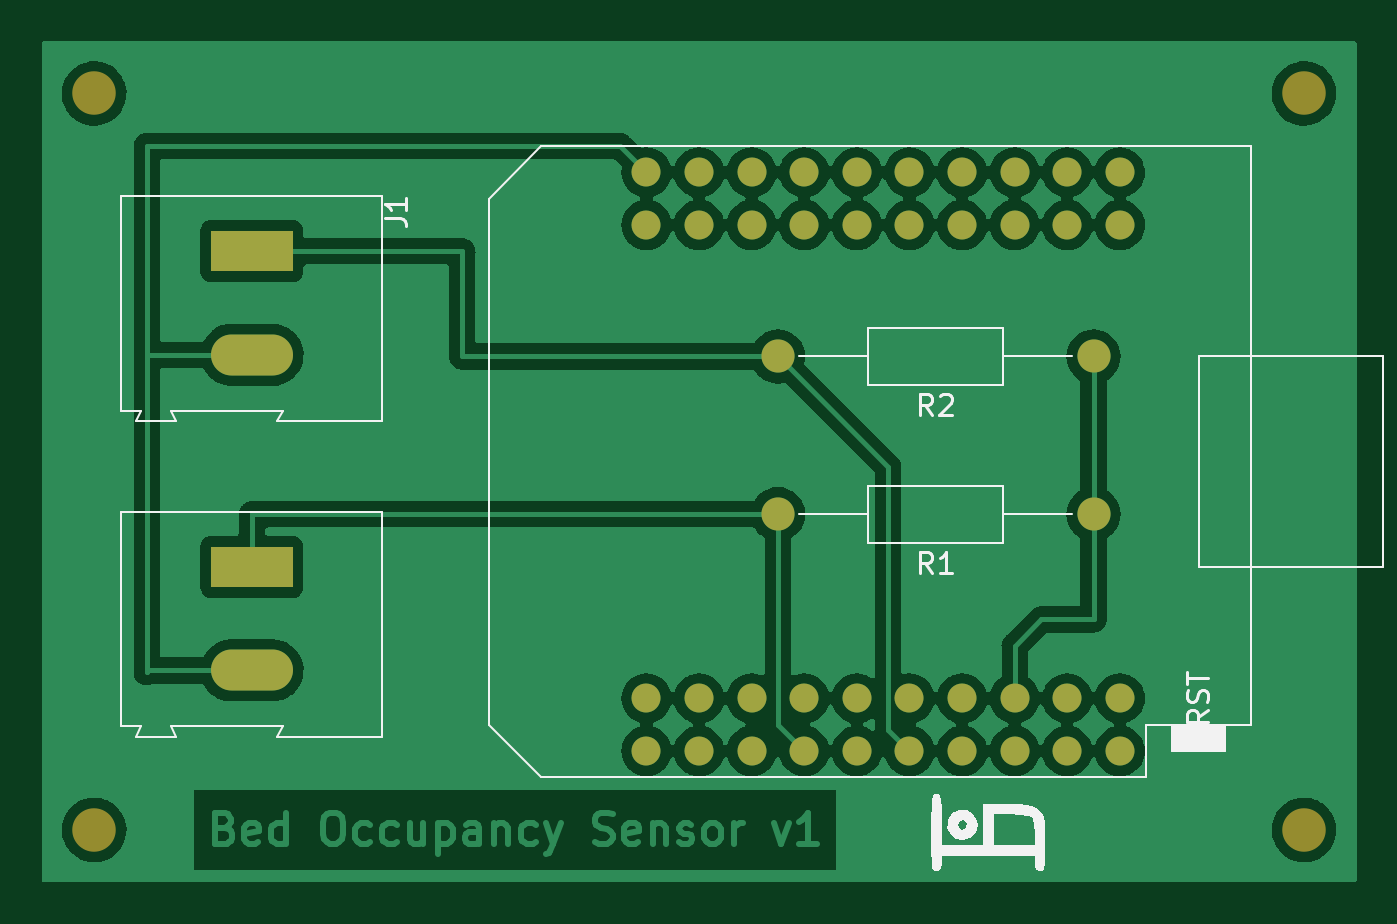
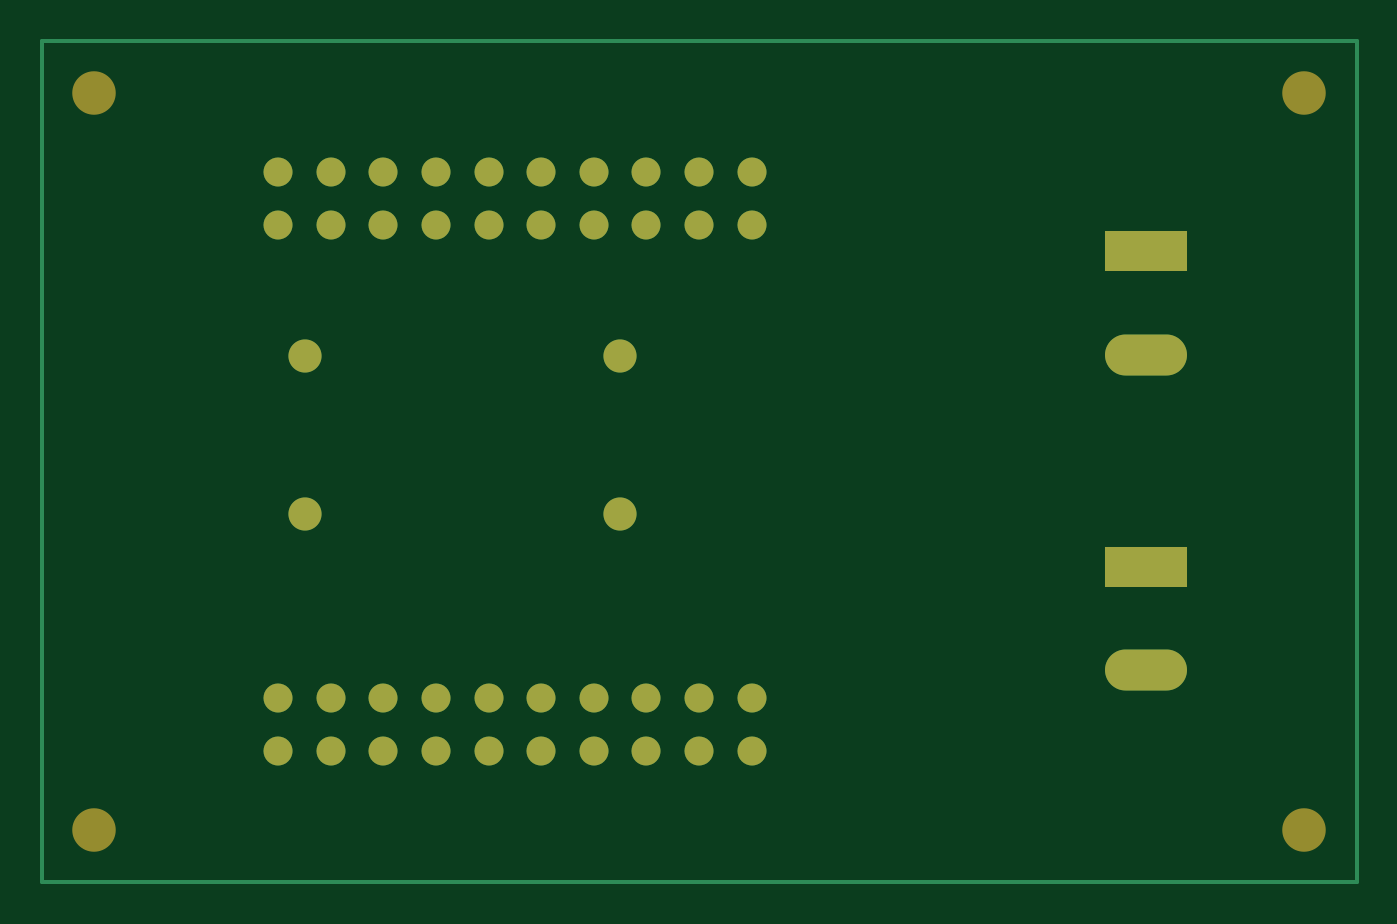
Circuit board: 9 layer files. Board 63.5 x 40.6 mm.
- bottom_copper: bed_occupacy_sensor-B_Cu.gbr (4849 bytes)
- bottom_mask: bed_occupacy_sensor-B_Mask.gbr (2266 bytes)
- paste: bed_occupacy_sensor-B_Paste.gbr (481 bytes)
- bottom_silk: bed_occupacy_sensor-B_Silkscreen.gbr (482 bytes)
- outline: bed_occupacy_sensor-Edge_Cuts.gbr (453 bytes)
- top_copper: bed_occupacy_sensor-F_Cu.gbr (135710 bytes)
- top_mask: bed_occupacy_sensor-F_Mask.gbr (2266 bytes)
- paste: bed_occupacy_sensor-F_Paste.gbr (481 bytes)
- top_silk: bed_occupacy_sensor-F_Silkscreen.gbr (8314 bytes)

=== bottom_copper: bed_occupacy_sensor-B_Cu.gbr ===
%TF.GenerationSoftware,KiCad,Pcbnew,(6.0.9)*%
%TF.CreationDate,2022-12-01T11:48:01+01:00*%
%TF.ProjectId,bed_occupacy_sensor,6265645f-6f63-4637-9570-6163795f7365,rev?*%
%TF.SameCoordinates,Original*%
%TF.FileFunction,Copper,L2,Bot*%
%TF.FilePolarity,Positive*%
%FSLAX46Y46*%
G04 Gerber Fmt 4.6, Leading zero omitted, Abs format (unit mm)*
G04 Created by KiCad (PCBNEW (6.0.9)) date 2022-12-01 11:48:01*
%MOMM*%
%LPD*%
G01*
G04 APERTURE LIST*
%TA.AperFunction,NonConductor*%
%ADD10C,0.200000*%
%TD*%
%TA.AperFunction,ComponentPad*%
%ADD11O,3.960000X1.980000*%
%TD*%
%TA.AperFunction,ComponentPad*%
%ADD12R,3.960000X1.980000*%
%TD*%
%TA.AperFunction,ComponentPad*%
%ADD13C,1.400000*%
%TD*%
%TA.AperFunction,ComponentPad*%
%ADD14C,1.600000*%
%TD*%
%TA.AperFunction,ComponentPad*%
%ADD15O,1.600000X1.600000*%
%TD*%
G04 APERTURE END LIST*
D10*
X157480000Y-48260000D02*
X93980000Y-48260000D01*
X93980000Y-88900000D02*
X157480000Y-88900000D01*
X157480000Y-88900000D02*
X157480000Y-48260000D01*
X93980000Y-48260000D02*
X93980000Y-88900000D01*
D11*
%TO.P,J1,2,Pin_2*%
%TO.N,Net-(U1-Pad22)*%
X104140000Y-63420000D03*
D12*
%TO.P,J1,1,Pin_1*%
%TO.N,Net-(J1-Pad1)*%
X104140000Y-58420000D03*
%TD*%
D13*
%TO.P,U1,40,CLK*%
%TO.N,unconnected-(U1-Pad40)*%
X146050000Y-54610000D03*
%TO.P,U1,39,SD0*%
%TO.N,unconnected-(U1-Pad39)*%
X146050000Y-57150000D03*
%TO.P,U1,38,SD1*%
%TO.N,unconnected-(U1-Pad38)*%
X143510000Y-54610000D03*
%TO.P,U1,37,TD0*%
%TO.N,unconnected-(U1-Pad37)*%
X143510000Y-57150000D03*
%TO.P,U1,36,IO_02*%
%TO.N,unconnected-(U1-Pad36)*%
X140970000Y-54610000D03*
%TO.P,U1,35,VCC_(USB)*%
%TO.N,unconnected-(U1-Pad35)*%
X140970000Y-57150000D03*
%TO.P,U1,34,IO_00*%
%TO.N,unconnected-(U1-Pad34)*%
X138430000Y-54610000D03*
%TO.P,U1,33,GND*%
%TO.N,unconnected-(U1-Pad33)*%
X138430000Y-57150000D03*
%TO.P,U1,32,IO_04*%
%TO.N,unconnected-(U1-Pad32)*%
X135890000Y-54610000D03*
%TO.P,U1,31,IO_16/D4*%
%TO.N,unconnected-(U1-Pad31)*%
X135890000Y-57150000D03*
%TO.P,U1,30,IO_12/TDI*%
%TO.N,unconnected-(U1-Pad30)*%
X133350000Y-54610000D03*
%TO.P,U1,29,IO_17/D3*%
%TO.N,unconnected-(U1-Pad29)*%
X133350000Y-57150000D03*
%TO.P,U1,28,IO_32*%
%TO.N,unconnected-(U1-Pad28)*%
X130810000Y-54610000D03*
%TO.P,U1,27,IO_21/D2/SDA*%
%TO.N,unconnected-(U1-Pad27)*%
X130810000Y-57150000D03*
%TO.P,U1,26,IO_25*%
%TO.N,unconnected-(U1-Pad26)*%
X128270000Y-54610000D03*
%TO.P,U1,25,IO_22/D1/SCL*%
%TO.N,unconnected-(U1-Pad25)*%
X128270000Y-57150000D03*
%TO.P,U1,24,IO_27*%
%TO.N,unconnected-(U1-Pad24)*%
X125730000Y-54610000D03*
%TO.P,U1,23,RXD*%
%TO.N,unconnected-(U1-Pad23)*%
X125730000Y-57150000D03*
%TO.P,U1,22,GND*%
%TO.N,Net-(U1-Pad22)*%
X123190000Y-54610000D03*
%TO.P,U1,21,TXD*%
%TO.N,unconnected-(U1-Pad21)*%
X123190000Y-57150000D03*
%TO.P,U1,20,IO_10/SD3*%
%TO.N,unconnected-(U1-Pad20)*%
X146050000Y-80010000D03*
%TO.P,U1,19,CMD*%
%TO.N,unconnected-(U1-Pad19)*%
X146050000Y-82550000D03*
%TO.P,U1,18,IO_13/TCK*%
%TO.N,unconnected-(U1-Pad18)*%
X143510000Y-80010000D03*
%TO.P,U1,17,IO_09/SD2*%
%TO.N,unconnected-(U1-Pad17)*%
X143510000Y-82550000D03*
%TO.P,U1,16,3V3*%
%TO.N,Net-(R1-Pad1)*%
X140970000Y-80010000D03*
%TO.P,U1,15,NC*%
%TO.N,unconnected-(U1-Pad15)*%
X140970000Y-82550000D03*
%TO.P,U1,14,IO_05/D8*%
%TO.N,unconnected-(U1-Pad14)*%
X138430000Y-80010000D03*
%TO.P,U1,13,IO_14/TMS*%
%TO.N,unconnected-(U1-Pad13)*%
X138430000Y-82550000D03*
%TO.P,U1,12,IO_23/D7*%
%TO.N,unconnected-(U1-Pad12)*%
X135890000Y-80010000D03*
%TO.P,U1,11,IO_34*%
%TO.N,Net-(J1-Pad1)*%
X135890000Y-82550000D03*
%TO.P,U1,10,IO_19/D6*%
%TO.N,unconnected-(U1-Pad10)*%
X133350000Y-80010000D03*
%TO.P,U1,9,IO_33*%
%TO.N,unconnected-(U1-Pad9)*%
X133350000Y-82550000D03*
%TO.P,U1,8,IO_18/D5*%
%TO.N,unconnected-(U1-Pad8)*%
X130810000Y-80010000D03*
%TO.P,U1,7,IO_35*%
%TO.N,Net-(J2-Pad1)*%
X130810000Y-82550000D03*
%TO.P,U1,6,IO_26/D0*%
%TO.N,unconnected-(U1-Pad6)*%
X128270000Y-80010000D03*
%TO.P,U1,5,IO_39/SVN*%
%TO.N,unconnected-(U1-Pad5)*%
X128270000Y-82550000D03*
%TO.P,U1,4,IO_36/SVP/A0*%
%TO.N,unconnected-(U1-Pad4)*%
X125730000Y-80010000D03*
%TO.P,U1,3,NC*%
%TO.N,unconnected-(U1-Pad3)*%
X125730000Y-82550000D03*
%TO.P,U1,1,GND*%
%TO.N,unconnected-(U1-Pad1)*%
X123190000Y-82550000D03*
%TO.P,U1,2,RST*%
%TO.N,unconnected-(U1-Pad2)*%
X123190000Y-80010000D03*
%TD*%
D14*
%TO.P,R2,1*%
%TO.N,Net-(R1-Pad1)*%
X144780000Y-63500000D03*
D15*
%TO.P,R2,2*%
%TO.N,Net-(J1-Pad1)*%
X129540000Y-63500000D03*
%TD*%
D14*
%TO.P,R1,1*%
%TO.N,Net-(R1-Pad1)*%
X144780000Y-71120000D03*
D15*
%TO.P,R1,2*%
%TO.N,Net-(J2-Pad1)*%
X129540000Y-71120000D03*
%TD*%
D11*
%TO.P,J2,2,Pin_2*%
%TO.N,Net-(U1-Pad22)*%
X104140000Y-78660000D03*
D12*
%TO.P,J2,1,Pin_1*%
%TO.N,Net-(J2-Pad1)*%
X104140000Y-73660000D03*
%TD*%
M02*

=== bottom_mask: bed_occupacy_sensor-B_Mask.gbr ===
%TF.GenerationSoftware,KiCad,Pcbnew,(6.0.9)*%
%TF.CreationDate,2022-12-01T11:48:01+01:00*%
%TF.ProjectId,bed_occupacy_sensor,6265645f-6f63-4637-9570-6163795f7365,rev?*%
%TF.SameCoordinates,Original*%
%TF.FileFunction,Soldermask,Bot*%
%TF.FilePolarity,Negative*%
%FSLAX46Y46*%
G04 Gerber Fmt 4.6, Leading zero omitted, Abs format (unit mm)*
G04 Created by KiCad (PCBNEW (6.0.9)) date 2022-12-01 11:48:01*
%MOMM*%
%LPD*%
G01*
G04 APERTURE LIST*
%ADD10O,3.960000X1.980000*%
%ADD11R,3.960000X1.980000*%
%ADD12C,1.400000*%
%ADD13C,1.600000*%
%ADD14O,1.600000X1.600000*%
%ADD15C,2.100000*%
G04 APERTURE END LIST*
D10*
%TO.C,J1*%
X104140000Y-63420000D03*
D11*
X104140000Y-58420000D03*
%TD*%
D12*
%TO.C,U1*%
X146050000Y-54610000D03*
X146050000Y-57150000D03*
X143510000Y-54610000D03*
X143510000Y-57150000D03*
X140970000Y-54610000D03*
X140970000Y-57150000D03*
X138430000Y-54610000D03*
X138430000Y-57150000D03*
X135890000Y-54610000D03*
X135890000Y-57150000D03*
X133350000Y-54610000D03*
X133350000Y-57150000D03*
X130810000Y-54610000D03*
X130810000Y-57150000D03*
X128270000Y-54610000D03*
X128270000Y-57150000D03*
X125730000Y-54610000D03*
X125730000Y-57150000D03*
X123190000Y-54610000D03*
X123190000Y-57150000D03*
X146050000Y-80010000D03*
X146050000Y-82550000D03*
X143510000Y-80010000D03*
X143510000Y-82550000D03*
X140970000Y-80010000D03*
X140970000Y-82550000D03*
X138430000Y-80010000D03*
X138430000Y-82550000D03*
X135890000Y-80010000D03*
X135890000Y-82550000D03*
X133350000Y-80010000D03*
X133350000Y-82550000D03*
X130810000Y-80010000D03*
X130810000Y-82550000D03*
X128270000Y-80010000D03*
X128270000Y-82550000D03*
X125730000Y-80010000D03*
X125730000Y-82550000D03*
X123190000Y-82550000D03*
X123190000Y-80010000D03*
%TD*%
D13*
%TO.C,R2*%
X144780000Y-63500000D03*
D14*
X129540000Y-63500000D03*
%TD*%
D13*
%TO.C,R1*%
X144780000Y-71120000D03*
D14*
X129540000Y-71120000D03*
%TD*%
D15*
%TO.C,REF\u002A\u002A*%
X96520000Y-86360000D03*
%TD*%
%TO.C,REF\u002A\u002A*%
X154940000Y-86360000D03*
%TD*%
%TO.C,REF\u002A\u002A*%
X154940000Y-50800000D03*
%TD*%
%TO.C,REF\u002A\u002A*%
X96520000Y-50800000D03*
%TD*%
D10*
%TO.C,J2*%
X104140000Y-78660000D03*
D11*
X104140000Y-73660000D03*
%TD*%
M02*

=== paste: bed_occupacy_sensor-B_Paste.gbr ===
%TF.GenerationSoftware,KiCad,Pcbnew,(6.0.9)*%
%TF.CreationDate,2022-12-01T11:48:01+01:00*%
%TF.ProjectId,bed_occupacy_sensor,6265645f-6f63-4637-9570-6163795f7365,rev?*%
%TF.SameCoordinates,Original*%
%TF.FileFunction,Paste,Bot*%
%TF.FilePolarity,Positive*%
%FSLAX46Y46*%
G04 Gerber Fmt 4.6, Leading zero omitted, Abs format (unit mm)*
G04 Created by KiCad (PCBNEW (6.0.9)) date 2022-12-01 11:48:01*
%MOMM*%
%LPD*%
G01*
G04 APERTURE LIST*
G04 APERTURE END LIST*
M02*

=== bottom_silk: bed_occupacy_sensor-B_Silkscreen.gbr ===
%TF.GenerationSoftware,KiCad,Pcbnew,(6.0.9)*%
%TF.CreationDate,2022-12-01T11:48:01+01:00*%
%TF.ProjectId,bed_occupacy_sensor,6265645f-6f63-4637-9570-6163795f7365,rev?*%
%TF.SameCoordinates,Original*%
%TF.FileFunction,Legend,Bot*%
%TF.FilePolarity,Positive*%
%FSLAX46Y46*%
G04 Gerber Fmt 4.6, Leading zero omitted, Abs format (unit mm)*
G04 Created by KiCad (PCBNEW (6.0.9)) date 2022-12-01 11:48:01*
%MOMM*%
%LPD*%
G01*
G04 APERTURE LIST*
G04 APERTURE END LIST*
M02*

=== outline: bed_occupacy_sensor-Edge_Cuts.gbr ===
%TF.GenerationSoftware,KiCad,Pcbnew,(6.0.9)*%
%TF.CreationDate,2022-12-01T11:48:01+01:00*%
%TF.ProjectId,bed_occupacy_sensor,6265645f-6f63-4637-9570-6163795f7365,rev?*%
%TF.SameCoordinates,Original*%
%TF.FileFunction,Profile,NP*%
%FSLAX46Y46*%
G04 Gerber Fmt 4.6, Leading zero omitted, Abs format (unit mm)*
G04 Created by KiCad (PCBNEW (6.0.9)) date 2022-12-01 11:48:01*
%MOMM*%
%LPD*%
G01*
G04 APERTURE LIST*
G04 APERTURE END LIST*
M02*

=== top_copper: bed_occupacy_sensor-F_Cu.gbr (135710 bytes, source omitted) ===
=== top_mask: bed_occupacy_sensor-F_Mask.gbr ===
%TF.GenerationSoftware,KiCad,Pcbnew,(6.0.9)*%
%TF.CreationDate,2022-12-01T11:48:01+01:00*%
%TF.ProjectId,bed_occupacy_sensor,6265645f-6f63-4637-9570-6163795f7365,rev?*%
%TF.SameCoordinates,Original*%
%TF.FileFunction,Soldermask,Top*%
%TF.FilePolarity,Negative*%
%FSLAX46Y46*%
G04 Gerber Fmt 4.6, Leading zero omitted, Abs format (unit mm)*
G04 Created by KiCad (PCBNEW (6.0.9)) date 2022-12-01 11:48:01*
%MOMM*%
%LPD*%
G01*
G04 APERTURE LIST*
%ADD10O,3.960000X1.980000*%
%ADD11R,3.960000X1.980000*%
%ADD12C,1.400000*%
%ADD13C,1.600000*%
%ADD14O,1.600000X1.600000*%
%ADD15C,2.100000*%
G04 APERTURE END LIST*
D10*
%TO.C,J1*%
X104140000Y-63420000D03*
D11*
X104140000Y-58420000D03*
%TD*%
D12*
%TO.C,U1*%
X146050000Y-54610000D03*
X146050000Y-57150000D03*
X143510000Y-54610000D03*
X143510000Y-57150000D03*
X140970000Y-54610000D03*
X140970000Y-57150000D03*
X138430000Y-54610000D03*
X138430000Y-57150000D03*
X135890000Y-54610000D03*
X135890000Y-57150000D03*
X133350000Y-54610000D03*
X133350000Y-57150000D03*
X130810000Y-54610000D03*
X130810000Y-57150000D03*
X128270000Y-54610000D03*
X128270000Y-57150000D03*
X125730000Y-54610000D03*
X125730000Y-57150000D03*
X123190000Y-54610000D03*
X123190000Y-57150000D03*
X146050000Y-80010000D03*
X146050000Y-82550000D03*
X143510000Y-80010000D03*
X143510000Y-82550000D03*
X140970000Y-80010000D03*
X140970000Y-82550000D03*
X138430000Y-80010000D03*
X138430000Y-82550000D03*
X135890000Y-80010000D03*
X135890000Y-82550000D03*
X133350000Y-80010000D03*
X133350000Y-82550000D03*
X130810000Y-80010000D03*
X130810000Y-82550000D03*
X128270000Y-80010000D03*
X128270000Y-82550000D03*
X125730000Y-80010000D03*
X125730000Y-82550000D03*
X123190000Y-82550000D03*
X123190000Y-80010000D03*
%TD*%
D13*
%TO.C,R2*%
X144780000Y-63500000D03*
D14*
X129540000Y-63500000D03*
%TD*%
D13*
%TO.C,R1*%
X144780000Y-71120000D03*
D14*
X129540000Y-71120000D03*
%TD*%
D15*
%TO.C,REF\u002A\u002A*%
X96520000Y-86360000D03*
%TD*%
%TO.C,REF\u002A\u002A*%
X154940000Y-86360000D03*
%TD*%
%TO.C,REF\u002A\u002A*%
X154940000Y-50800000D03*
%TD*%
%TO.C,REF\u002A\u002A*%
X96520000Y-50800000D03*
%TD*%
D10*
%TO.C,J2*%
X104140000Y-78660000D03*
D11*
X104140000Y-73660000D03*
%TD*%
M02*

=== paste: bed_occupacy_sensor-F_Paste.gbr ===
%TF.GenerationSoftware,KiCad,Pcbnew,(6.0.9)*%
%TF.CreationDate,2022-12-01T11:48:01+01:00*%
%TF.ProjectId,bed_occupacy_sensor,6265645f-6f63-4637-9570-6163795f7365,rev?*%
%TF.SameCoordinates,Original*%
%TF.FileFunction,Paste,Top*%
%TF.FilePolarity,Positive*%
%FSLAX46Y46*%
G04 Gerber Fmt 4.6, Leading zero omitted, Abs format (unit mm)*
G04 Created by KiCad (PCBNEW (6.0.9)) date 2022-12-01 11:48:01*
%MOMM*%
%LPD*%
G01*
G04 APERTURE LIST*
G04 APERTURE END LIST*
M02*

=== top_silk: bed_occupacy_sensor-F_Silkscreen.gbr (8314 bytes, source omitted) ===
